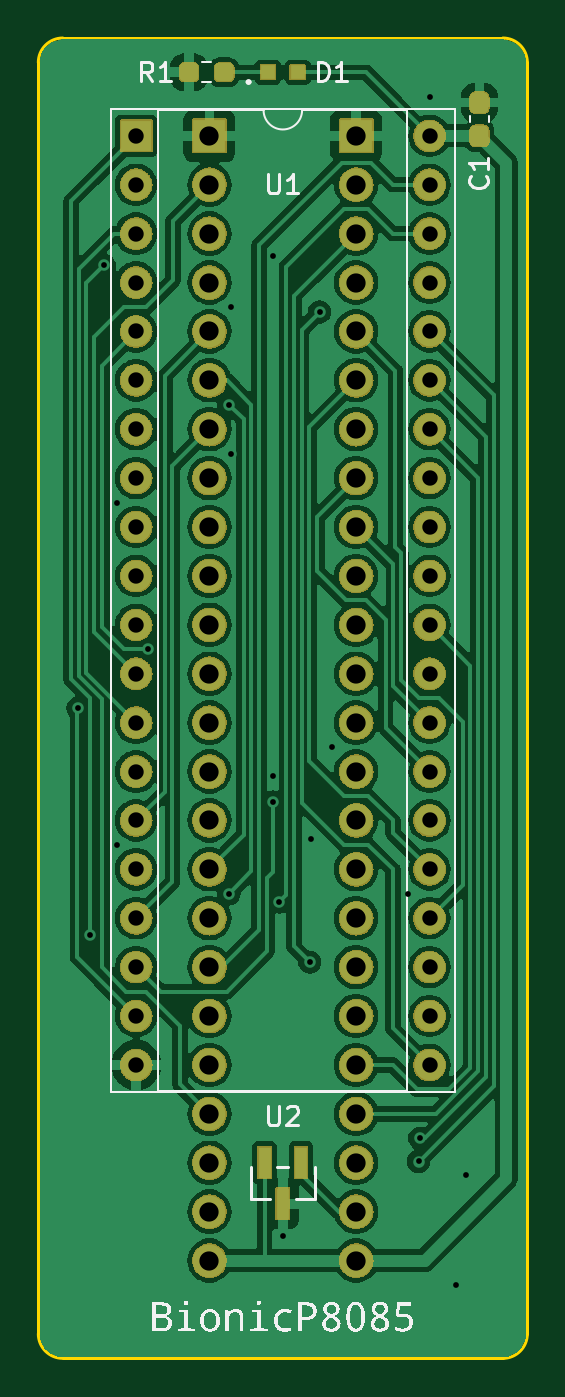
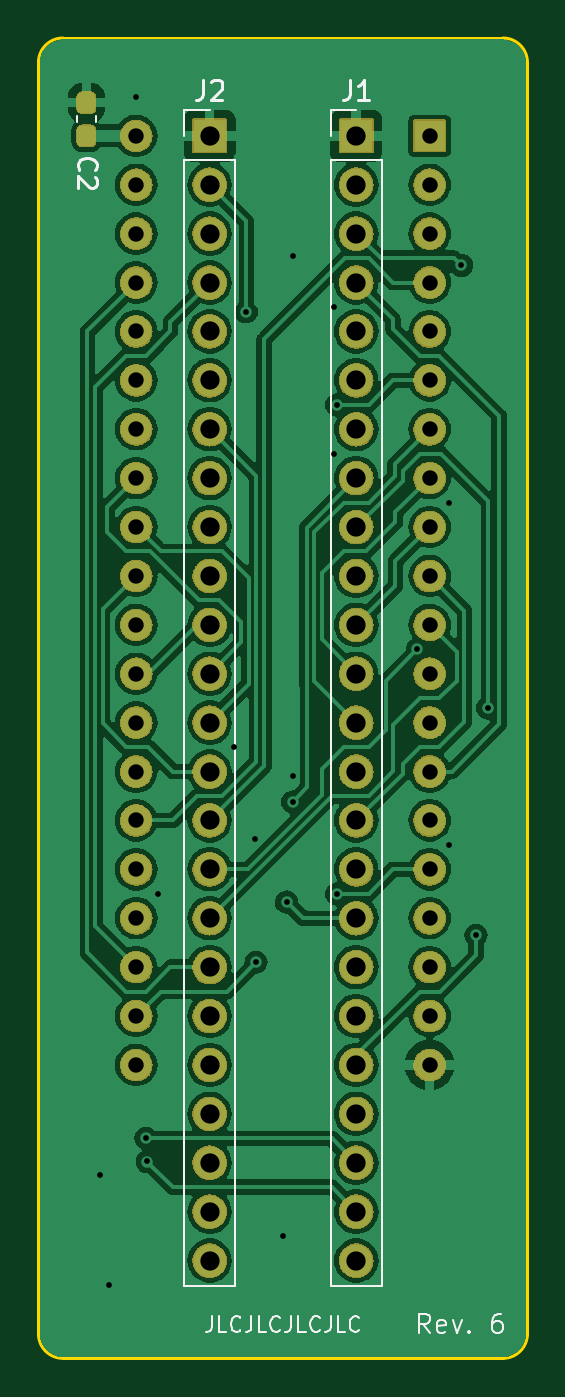
Circuit board: 11 layer files. Board 25.4 x 68.6 mm.
- bottom_copper: bionic-p8085-B_Cu.gbr (132850 bytes)
- bottom_mask: bionic-p8085-B_Mask.gbr (268665 bytes)
- paste: bionic-p8085-B_Paste.gbr (1221 bytes)
- bottom_silk: bionic-p8085-B_Silkscreen.gbr (11049 bytes)
- outline: bionic-p8085-Edge_Cuts.gbr (1062 bytes)
- top_copper: bionic-p8085-F_Cu.gbr (145061 bytes)
- top_mask: bionic-p8085-F_Mask.gbr (273908 bytes)
- paste: bionic-p8085-F_Paste.gbr (1575 bytes)
- top_silk: bionic-p8085-F_Silkscreen.gbr (70435 bytes)
- drill: bionic-p8085-NPTH.drl (300 bytes)
- drill: bionic-p8085-PTH.drl (2281 bytes)

=== bottom_copper: bionic-p8085-B_Cu.gbr (132850 bytes, source omitted) ===
=== bottom_mask: bionic-p8085-B_Mask.gbr (268665 bytes, source omitted) ===
=== paste: bionic-p8085-B_Paste.gbr (1221 bytes, source withheld) ===
=== bottom_silk: bionic-p8085-B_Silkscreen.gbr (11049 bytes, source omitted) ===
=== outline: bionic-p8085-Edge_Cuts.gbr ===
G04 #@! TF.GenerationSoftware,KiCad,Pcbnew,7.0.11+dfsg-1build4*
G04 #@! TF.CreationDate,2024-12-04T18:26:36+09:00*
G04 #@! TF.ProjectId,bionic-p8085,62696f6e-6963-42d7-9038-3038352e6b69,6*
G04 #@! TF.SameCoordinates,Original*
G04 #@! TF.FileFunction,Profile,NP*
%FSLAX46Y46*%
G04 Gerber Fmt 4.6, Leading zero omitted, Abs format (unit mm)*
G04 Created by KiCad (PCBNEW 7.0.11+dfsg-1build4) date 2024-12-04 18:26:36*
%MOMM*%
%LPD*%
G01*
G04 APERTURE LIST*
G04 #@! TA.AperFunction,Profile*
%ADD10C,0.150000*%
G04 #@! TD*
G04 APERTURE END LIST*
D10*
X102270000Y-138580000D02*
X125130000Y-138580000D01*
X126400000Y-137310000D02*
X126400000Y-71270000D01*
X101000000Y-137310000D02*
G75*
G03*
X102270000Y-138580000I1270000J0D01*
G01*
X101000000Y-71270000D02*
X101000000Y-137310000D01*
X126400000Y-71270000D02*
G75*
G03*
X125130000Y-70000000I-1270000J0D01*
G01*
X102270000Y-70000000D02*
G75*
G03*
X101000000Y-71270000I0J-1270000D01*
G01*
X125130000Y-138580000D02*
G75*
G03*
X126400000Y-137310000I0J1270000D01*
G01*
X125130000Y-70000000D02*
X102270000Y-70000000D01*
M02*

=== top_copper: bionic-p8085-F_Cu.gbr (145061 bytes, source omitted) ===
=== top_mask: bionic-p8085-F_Mask.gbr (273908 bytes, source omitted) ===
=== paste: bionic-p8085-F_Paste.gbr (1575 bytes, source withheld) ===
=== top_silk: bionic-p8085-F_Silkscreen.gbr (70435 bytes, source omitted) ===
=== drill: bionic-p8085-NPTH.drl ===
M48
; DRILL file {KiCad 7.0.11+dfsg-1build4} date Wed 04 Dec 2024 06:26:37 PM JST
; FORMAT={-:-/ absolute / inch / decimal}
; #@! TF.CreationDate,2024-12-04T18:26:37+09:00
; #@! TF.GenerationSoftware,Kicad,Pcbnew,7.0.11+dfsg-1build4
; #@! TF.FileFunction,NonPlated,1,2,NPTH
FMAT,2
INCH
%
G90
G05
M30

=== drill: bionic-p8085-PTH.drl ===
M48
; DRILL file {KiCad 7.0.11+dfsg-1build4} date Wed 04 Dec 2024 06:26:37 PM JST
; FORMAT={-:-/ absolute / inch / decimal}
; #@! TF.CreationDate,2024-12-04T18:26:37+09:00
; #@! TF.GenerationSoftware,Kicad,Pcbnew,7.0.11+dfsg-1build4
; #@! TF.FileFunction,Plated,1,2,PTH
FMAT,2
INCH
; #@! TA.AperFunction,Plated,PTH,ViaDrill
T1C0.0118
; #@! TA.AperFunction,Plated,PTH,ComponentDrill
T2C0.0315
; #@! TA.AperFunction,Plated,PTH,ComponentDrill
T3C0.0394
%
G90
G05
T1
X4.0578Y-4.1259
X4.0814Y-4.5909
X4.1114Y-3.2209
X4.1364Y-3.7059
X4.1364Y-4.4059
X4.2014Y-4.0059
X4.3664Y-3.5059
X4.3664Y-4.5059
X4.3714Y-3.3059
X4.3714Y-3.6059
X4.4564Y-3.2009
X4.4564Y-4.2659
X4.4564Y-4.3179
X4.4689Y-4.5225
X4.4764Y-5.2059
X4.5314Y-4.6459
X4.5344Y-4.3939
X4.5514Y-3.3159
X4.5764Y-4.2059
X4.7314Y-4.5059
X4.7539Y-5.0534
X4.7564Y-5.0059
X4.7764Y-2.8759
X4.8314Y-5.3059
X4.8514Y-5.0809
T2
X4.1764Y-2.9559
X4.1764Y-3.0559
X4.1764Y-3.1559
X4.1764Y-3.2559
X4.1764Y-3.3559
X4.1764Y-3.4559
X4.1764Y-3.5559
X4.1764Y-3.6559
X4.1764Y-3.7559
X4.1764Y-3.8559
X4.1764Y-3.9559
X4.1764Y-4.0559
X4.1764Y-4.1559
X4.1764Y-4.2559
X4.1764Y-4.3559
X4.1764Y-4.4559
X4.1764Y-4.5559
X4.1764Y-4.6559
X4.1764Y-4.7559
X4.1764Y-4.8559
X4.7764Y-2.9559
X4.7764Y-3.0559
X4.7764Y-3.1559
X4.7764Y-3.2559
X4.7764Y-3.3559
X4.7764Y-3.4559
X4.7764Y-3.5559
X4.7764Y-3.6559
X4.7764Y-3.7559
X4.7764Y-3.8559
X4.7764Y-3.9559
X4.7764Y-4.0559
X4.7764Y-4.1559
X4.7764Y-4.2559
X4.7764Y-4.3559
X4.7764Y-4.4559
X4.7764Y-4.5559
X4.7764Y-4.6559
X4.7764Y-4.7559
X4.7764Y-4.8559
T3
X4.3264Y-2.9559
X4.3264Y-3.0559
X4.3264Y-3.1559
X4.3264Y-3.2559
X4.3264Y-3.3559
X4.3264Y-3.4559
X4.3264Y-3.5559
X4.3264Y-3.6559
X4.3264Y-3.7559
X4.3264Y-3.8559
X4.3264Y-3.9559
X4.3264Y-4.0559
X4.3264Y-4.1559
X4.3264Y-4.2559
X4.3264Y-4.3559
X4.3264Y-4.4559
X4.3264Y-4.5559
X4.3264Y-4.6559
X4.3264Y-4.7559
X4.3264Y-4.8559
X4.3264Y-4.9559
X4.3264Y-5.0559
X4.3264Y-5.1559
X4.3264Y-5.2559
X4.6264Y-2.9559
X4.6264Y-3.0559
X4.6264Y-3.1559
X4.6264Y-3.2559
X4.6264Y-3.3559
X4.6264Y-3.4559
X4.6264Y-3.5559
X4.6264Y-3.6559
X4.6264Y-3.7559
X4.6264Y-3.8559
X4.6264Y-3.9559
X4.6264Y-4.0559
X4.6264Y-4.1559
X4.6264Y-4.2559
X4.6264Y-4.3559
X4.6264Y-4.4559
X4.6264Y-4.5559
X4.6264Y-4.6559
X4.6264Y-4.7559
X4.6264Y-4.8559
X4.6264Y-4.9559
X4.6264Y-5.0559
X4.6264Y-5.1559
X4.6264Y-5.2559
M30
